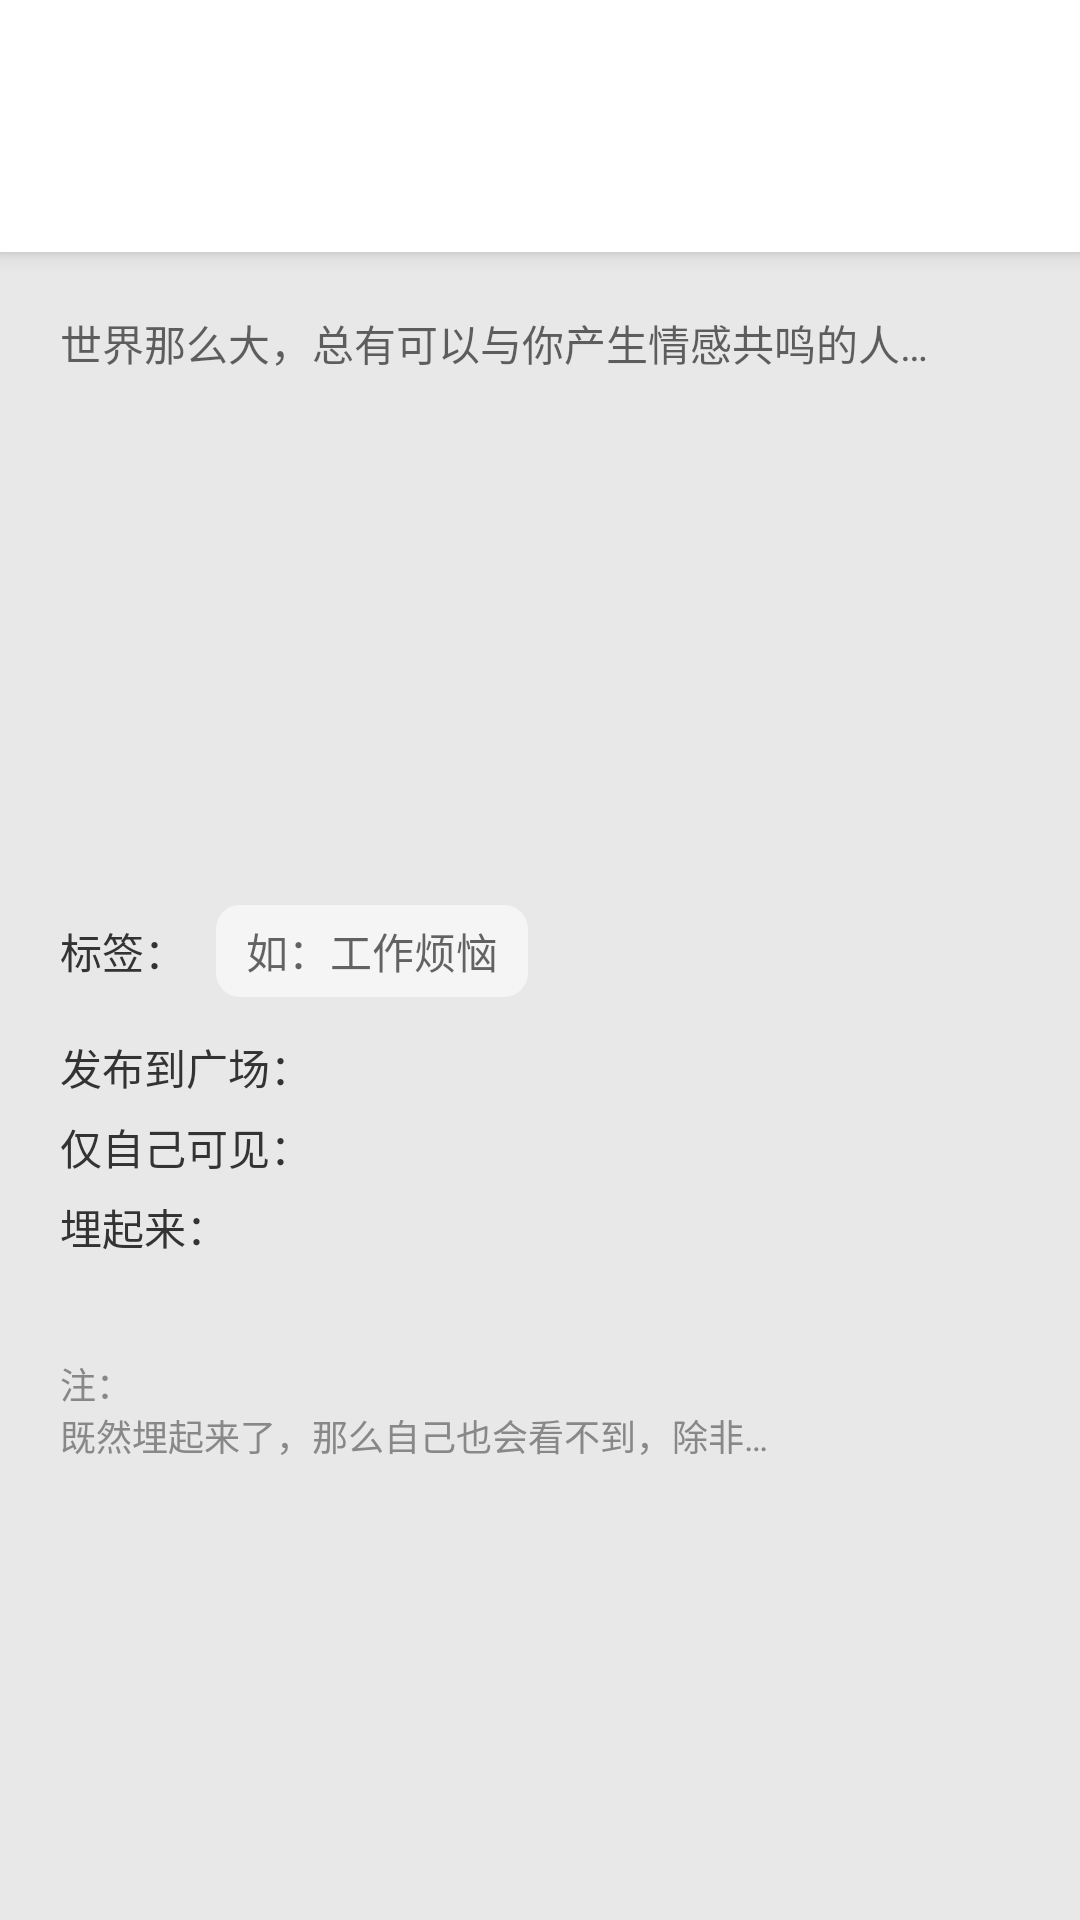

Reconstruct the res/layout file that produces this screen, plus the resources it refers to.
<!-- AndroidManifest.xml: application theme AppTheme -->
<!-- res/layout/fragment_lonely.xml -->
<?xml version="1.0" encoding="utf-8"?>
<androidx.coordinatorlayout.widget.CoordinatorLayout xmlns:android="http://schemas.android.com/apk/res/android"
    xmlns:app="http://schemas.android.com/apk/res-auto"
    android:layout_width="match_parent"
    android:layout_height="match_parent"
    android:orientation="vertical"
    android:fitsSystemWindows="true"
    android:background="@color/backgroundColor">
    <com.google.android.material.appbar.AppBarLayout
        android:layout_width="match_parent"
        android:layout_height="84dp"
        android:fitsSystemWindows="true">
        <RelativeLayout
            android:layout_width="match_parent"
            android:layout_height="match_parent"
            android:fitsSystemWindows="true"
            android:background="@drawable/leaf_header2"
            android:alpha="0.8">
            <TextView
                android:layout_width="wrap_content"
                android:layout_height="?attr/actionBarSize"
                android:text="@string/lonely"
                android:layout_centerInParent="true"
                android:textColor="@color/colorPrimary"
                android:textSize="@dimen/titleSize"
                android:letterSpacing="0.1"
                android:gravity="center_vertical"
                android:layout_alignParentBottom="true"/>
            <ImageView
                android:id="@+id/lonely_submit"
                android:layout_width="?attr/actionBarSize"
                android:layout_height="?attr/actionBarSize"
                android:padding="16dp"
                android:layout_centerVertical="true"
                android:layout_alignParentEnd="true"
                android:layout_marginEnd="@dimen/outer_padding"
                android:src="@drawable/submit_bg"
                android:scaleType="centerCrop"
                android:layout_alignParentBottom="true"/>
        </RelativeLayout>
    </com.google.android.material.appbar.AppBarLayout>
    <androidx.core.widget.NestedScrollView
        android:layout_width="match_parent"
        android:layout_height="wrap_content"
        app:layout_behavior="@string/appbar_scrolling_view_behavior">
        <LinearLayout
            android:layout_width="match_parent"
            android:layout_height="wrap_content"
            android:orientation="vertical"
            app:layout_behavior="@string/appbar_scrolling_view_behavior">
            <EditText
                android:id="@+id/lonely_content"
                android:layout_width="match_parent"
                android:layout_height="wrap_content"
                android:minLines="10"
                android:maxLines="10"
                android:hint="@string/lonely_open_hint"
                android:textSize="@dimen/commonTextSize"
                android:textColor="@color/textColor"
                android:gravity="top"
                android:background="@drawable/lonely_item_bg"
                android:padding="@dimen/inner_padding"
                android:layout_margin="@dimen/outer_padding"
                />











            <LinearLayout
                android:layout_width="match_parent"
                android:layout_height="wrap_content"
                android:orientation="vertical"
                android:paddingStart="@dimen/inner_padding"
                android:paddingEnd="@dimen/inner_padding"
                android:background="@drawable/lonely_item_bg"
                android:layout_marginStart="@dimen/outer_padding"
                android:layout_marginEnd="@dimen/outer_padding"
                android:layout_marginBottom="@dimen/outer_padding">
                <RelativeLayout
                    android:layout_width="match_parent"
                    android:layout_height="wrap_content"
                    android:paddingTop="@dimen/inner_padding"
                    android:paddingBottom="@dimen/inner_padding">
                    <TextView
                        android:id="@+id/lonely_tags"
                        android:layout_width="wrap_content"
                        android:layout_height="wrap_content"
                        android:text="@string/lonely_tags"
                        android:textColor="@color/textColor"
                        android:textSize="@dimen/commonTextSize"
                        android:layout_centerVertical="true"
                        android:layout_alignParentStart="true"/>
                    <EditText
                        android:id="@+id/lonely_tag"
                        android:layout_width="wrap_content"
                        android:layout_height="wrap_content"
                        android:singleLine="true"
                        android:maxLines="1"
                        android:hint="@string/lonely_tag"
                        android:layout_toEndOf="@id/lonely_tags"
                        android:layout_marginStart="@dimen/inner_padding"
                        android:layout_centerVertical="true"
                        android:paddingStart="@dimen/inner_padding"
                        android:paddingEnd="@dimen/inner_padding"
                        android:paddingTop="@dimen/inner_padding_top"
                        android:paddingBottom="@dimen/inner_padding_top"
                        android:textSize="@dimen/commonTextSize"
                        android:background="@drawable/lonely_tag_background"
                        android:maxLength="6"/>
                </RelativeLayout>
                <RelativeLayout
                    android:id="@+id/lonely_open_layout"
                    android:layout_width="match_parent"
                    android:layout_height="wrap_content"
                    android:paddingTop="@dimen/lonely_line_spacing"
                    android:paddingBottom="@dimen/lonely_line_spacing">
                    <TextView
                        android:layout_width="wrap_content"
                        android:layout_height="wrap_content"
                        android:text="@string/lonely_open"
                        android:layout_alignParentStart="true"
                        android:textColor="@color/textColor"
                        android:textSize="@dimen/commonTextSize"
                        android:layout_centerVertical="true"/>
                    <ImageView
                        android:id="@+id/lonely_open_img"
                        android:layout_width="20dp"
                        android:layout_height="20dp"
                        android:src="@drawable/tag_selected"
                        android:layout_alignParentEnd="true"
                        android:scaleType="centerCrop"
                        android:layout_centerVertical="true"/>
                </RelativeLayout>
                <RelativeLayout
                    android:id="@+id/lonely_private_layout"
                    android:layout_width="match_parent"
                    android:layout_height="wrap_content"
                    android:paddingTop="@dimen/lonely_line_spacing"
                    android:paddingBottom="@dimen/lonely_line_spacing">
                    <TextView
                        android:layout_width="wrap_content"
                        android:layout_height="wrap_content"
                        android:text="@string/lonely_private"
                        android:layout_alignParentStart="true"
                        android:textColor="@color/textColor"
                        android:textSize="@dimen/commonTextSize"
                        android:layout_centerVertical="true"/>
                    <ImageView
                        android:id="@+id/lonely_private_img"
                        android:layout_width="20dp"
                        android:layout_height="20dp"
                        android:src="@drawable/tag"
                        android:layout_alignParentEnd="true"
                        android:scaleType="centerCrop"
                        android:layout_centerVertical="true"/>
                </RelativeLayout>
                <RelativeLayout
                    android:id="@+id/lonely_buried_layout"
                    android:layout_width="match_parent"
                    android:layout_height="wrap_content"
                    android:paddingTop="@dimen/lonely_line_spacing"
                    android:paddingBottom="@dimen/lonely_line_spacing">
                    <TextView
                        android:layout_width="wrap_content"
                        android:layout_height="wrap_content"
                        android:text="@string/lonely_buried"
                        android:layout_alignParentStart="true"
                        android:textColor="@color/textColor"
                        android:textSize="@dimen/commonTextSize"
                        android:layout_centerVertical="true"/>
                    <ImageView
                        android:id="@+id/lonely_buried_img"
                        android:layout_width="20dp"
                        android:layout_height="20dp"
                        android:src="@drawable/tag"
                        android:layout_alignParentEnd="true"
                        android:scaleType="centerCrop"
                        android:layout_centerVertical="true"/>
                </RelativeLayout>
                <TextView
                    android:layout_width="wrap_content"
                    android:layout_height="wrap_content"
                    android:layout_marginTop="30dp"
                    android:textSize="12sp"
                    android:textColor="#888888"
                    android:layout_marginBottom="@dimen/inner_padding"
                    android:text="@string/lonely_notes"/>
            </LinearLayout>
        </LinearLayout>
    </androidx.core.widget.NestedScrollView>


</androidx.coordinatorlayout.widget.CoordinatorLayout>
<!-- resources referenced by this layout -->
<resources>
  <color name="backgroundColor">#e8e8e8</color>
  <color name="colorPrimary">#FFFFFF</color>
  <color name="textColor">#333333</color>
  <dimen name="cardCornerRadius">8dp</dimen>
  <dimen name="commonTextSize">14sp</dimen>
  <dimen name="inner_padding">10dp</dimen>
  <dimen name="inner_padding_top">5dp</dimen>
  <dimen name="lonely_line_spacing">3dp</dimen>
  <dimen name="outer_padding">10dp</dimen>
  <dimen name="titleSize">18sp</dimen>
  <!-- drawable lonely_tag_background (drawable) -->
  <?xml version="1.0" encoding="utf-8"?>
  <shape xmlns:android="http://schemas.android.com/apk/res/android">
      <solid android:color="@color/innerCommentBg"/>
      <corners android:radius="@dimen/cardCornerRadius"/>
  </shape>
  <!-- drawable submit_bg (drawable) -->
  <?xml version="1.0" encoding="utf-8"?>
  <selector xmlns:android="http://schemas.android.com/apk/res/android">
      <item android:state_pressed="true" android:drawable="@drawable/submit_selected"/>
      <item android:drawable="@drawable/submit"/>
  </selector>
  <string name="lonely">独白</string>
  <string name="lonely_buried">埋起来：</string>
  <string name="lonely_notes">注：\n既然埋起来了，那么自己也会看不到，除非…</string>
  <string name="lonely_open">发布到广场：</string>
  <string name="lonely_open_hint">世界那么大，总有可以与你产生情感共鸣的人…</string>
  <string name="lonely_private">仅自己可见：</string>
  <string name="lonely_tag">如：工作烦恼</string>
  <string name="lonely_tags">标签：</string>
  <style name="AppTheme" parent="Theme.AppCompat.Light.NoActionBar">
          
          <item name="colorPrimary">@color/colorPrimary</item>
          <item name="colorPrimaryDark">@color/colorPrimaryDark</item>
          <item name="colorAccent">@color/colorAccent</item>
          <item name="android:screenOrientation">portrait</item>
          <item name="android:windowBackground">@color/backgroundColor</item>
          <item name="android:statusBarColor">@color/toolbarBg</item>
      </style>
  <color name="innerCommentBg">#f5f5f5</color>
  <color name="colorPrimaryDark">#cccccc</color>
  <color name="colorAccent">#03DAC5</color>
  <color name="toolbarBg">#e8e8e8</color>
</resources>
